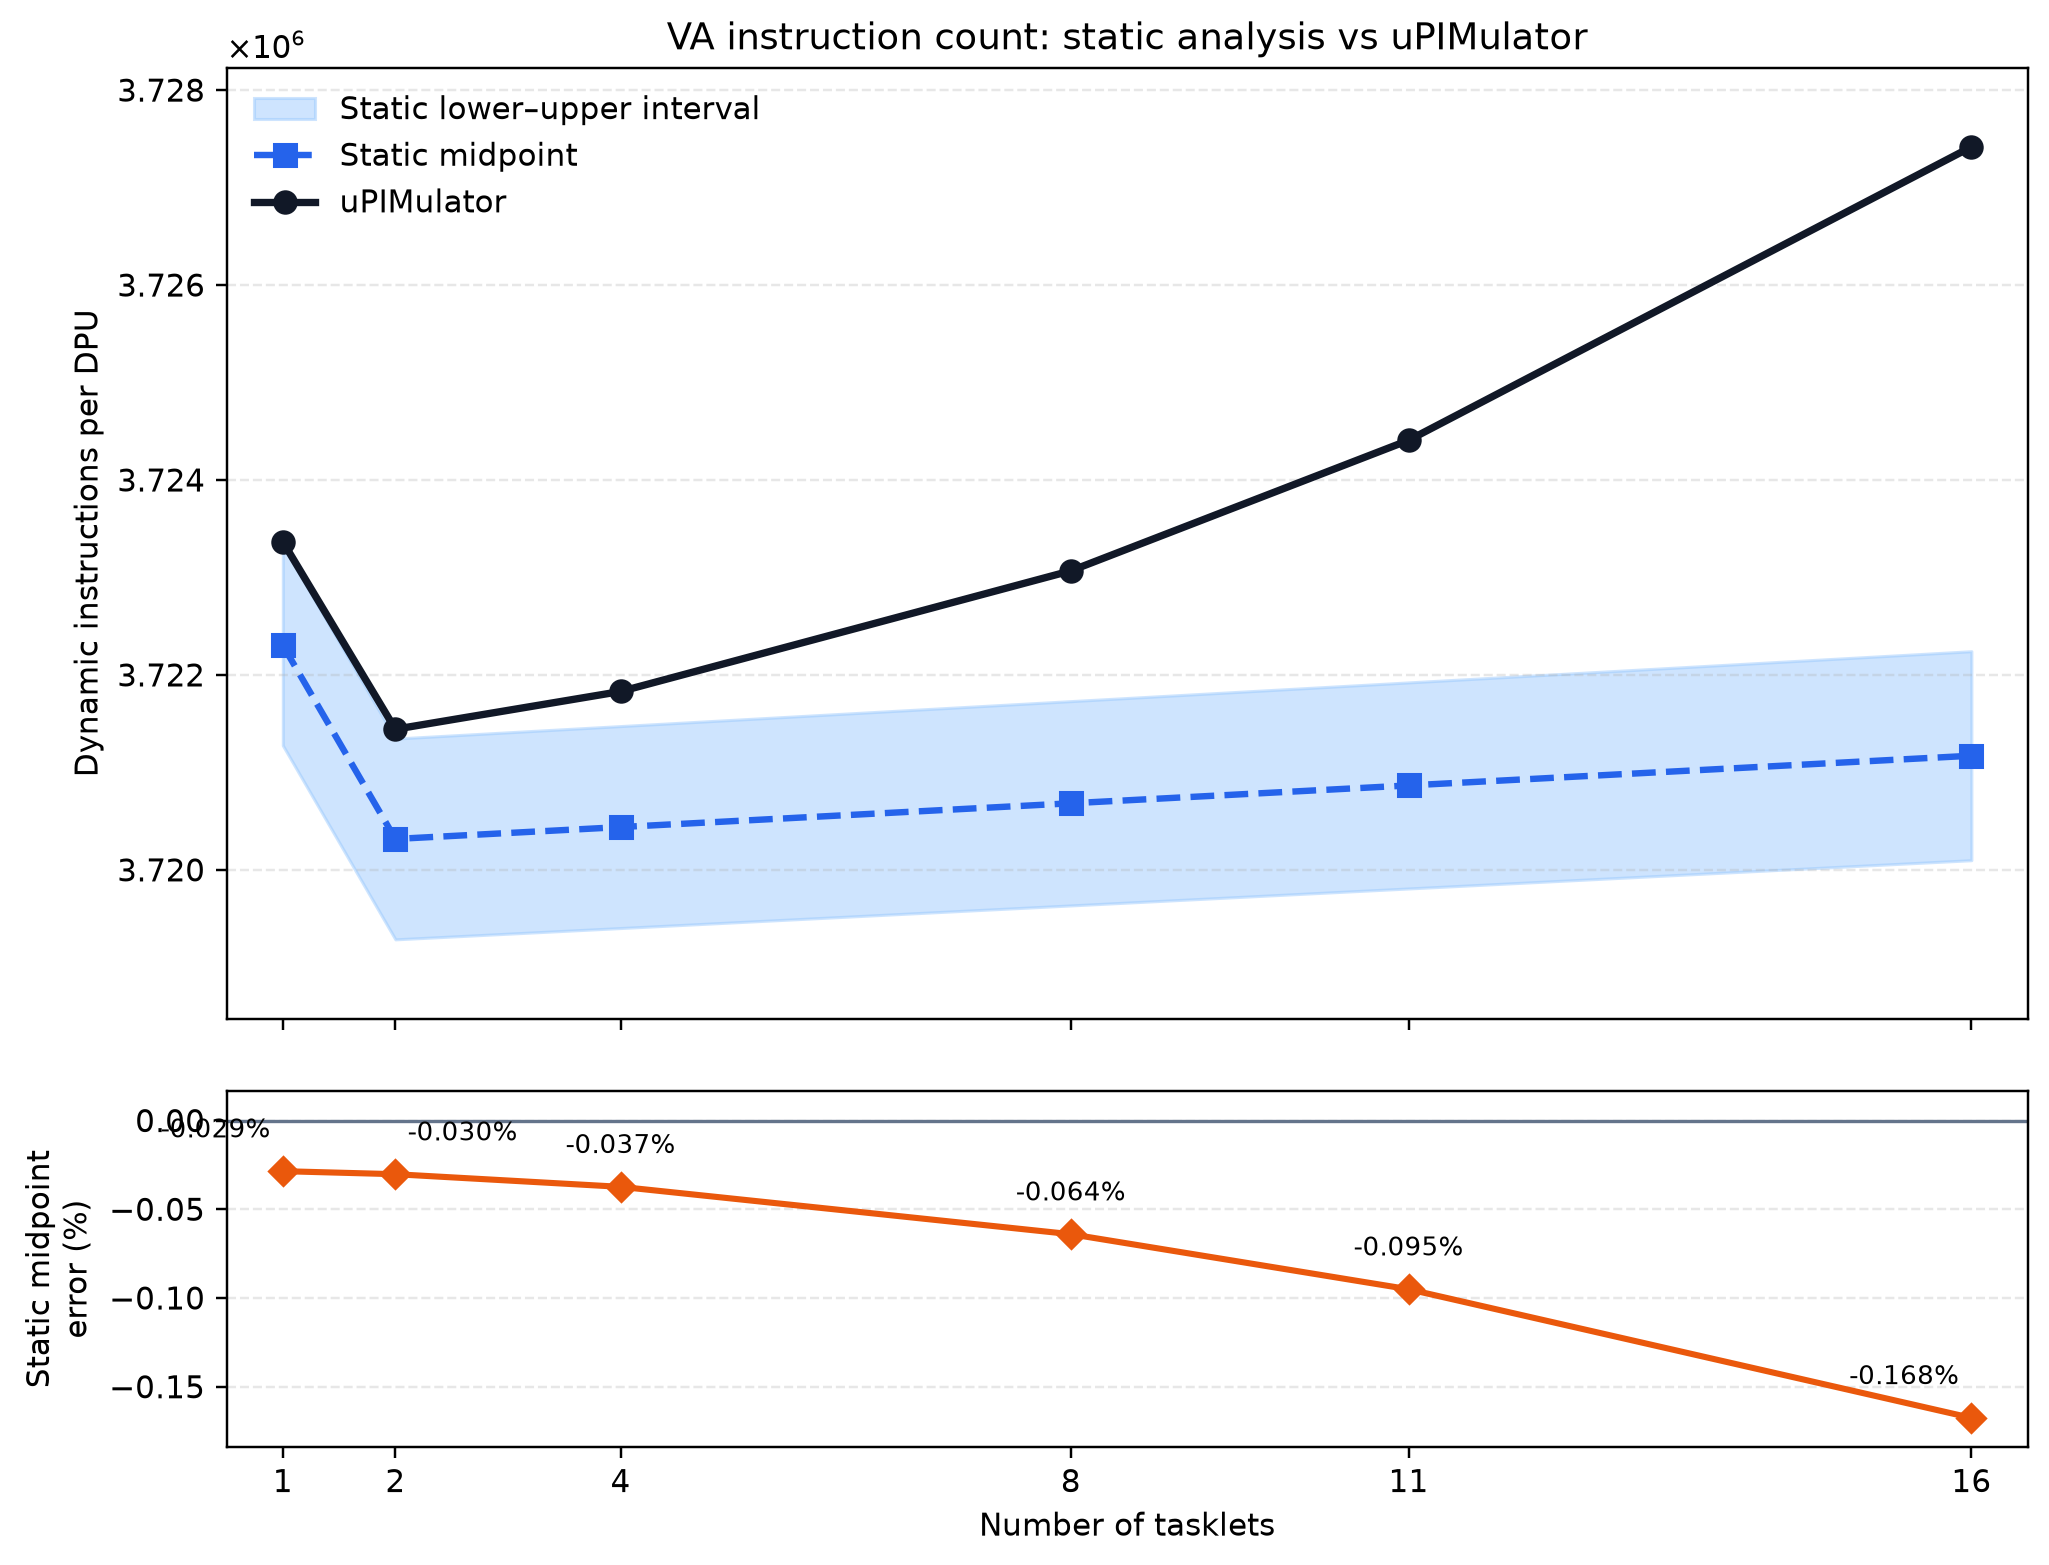

Data behind this chart, as committed beside it:
num_tasklets, static_instructions_lower, static_instructions_midpoint, static_instructions_upper, simulator_instructions, static_midpoint_minus_simulator, static_midpoint_error_percent, simulator_within_static_interval, unexpanded_callees, simulator_source
1, 3721280, 3722307, 3723334, 3723370, -1063, -0.02855, False, barrier_wait, aggregated_summary
2, 3719290, 3720320, 3721350, 3721446, -1126, -0.03026, False, barrier_wait, aggregated_summary
4, 3719406, 3720442, 3721478, 3721833, -1391, -0.03737, False, barrier_wait, aggregated_summary
8, 3719638, 3720686, 3721734, 3723071, -2385, -0.06406, False, barrier_wait, aggregated_summary
11, 3719812, 3720869, 3721926, 3724410, -3541, -0.09508, False, barrier_wait, raw_simulator_log
16, 3720102, 3721174, 3722246, 3727420, -6246, -0.1676, False, barrier_wait, aggregated_summary
